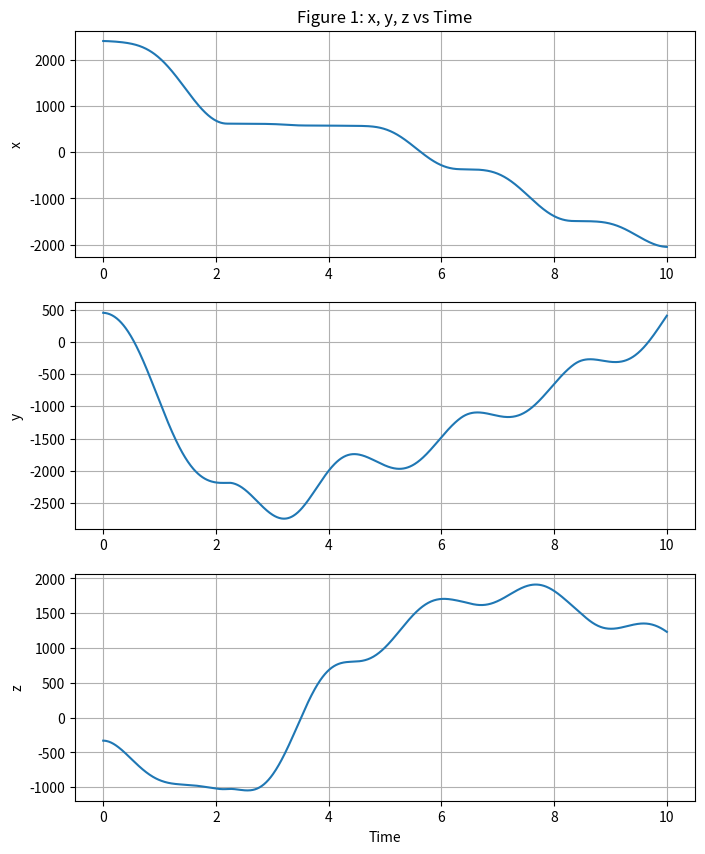

Here is the Python script that generated this plot:
import numpy as np
import math
import scipy
from matplotlib import pyplot as plt

def plot_trajectory(time, x):
    fig1, axs1 = plt.subplots(3, 1, figsize=(8, 10))
    axs1[0].plot(time, x[:, 0], label='x')
    axs1[0].set_ylabel('x')
    axs1[0].set_title('Figure 1: x, y, z vs Time')
    axs1[0].grid()
    axs1[1].plot(time, x[:, 1], label='y')
    axs1[1].set_ylabel('y')
    axs1[1].grid()
    axs1[2].plot(time, x[:, 2], label='z')
    axs1[2].set_ylabel('z')
    axs1[2].set_xlabel('Time')
    axs1[2].grid()

    # Create Figure 2: xdot, ydot, zdot vs time
    fig2, axs2 = plt.subplots(3, 1, figsize=(8, 10))
    axs2[0].plot(time, x[:, 3], label='xdot')
    axs2[0].set_ylabel('xdot')
    axs2[0].set_title('Figure 2: xdot, ydot, zdot vs Time')
    axs2[0].grid()
    axs2[1].plot(time, x[:, 4], label='ydot')
    axs2[1].set_ylabel('ydot')
    axs2[1].grid()
    axs2[2].plot(time, x[:, 5], label='zdot')
    axs2[2].set_ylabel('zdot')
    axs2[2].set_xlabel('Time')
    axs2[2].grid()

    plt.tight_layout()
    plt.show()
    plt.close()

def S_func(omega):
    # eqn2
    S = np.array([[0, -omega[2], omega[1]], [omega[2], 0, -omega[0]], [-omega[1], omega[0], 0]])
    return S


def A_func(omega):
    A = np.zeros((6,6))
    A[0:3, 3:6] = np.eye(3)
    A[3:6, 0:3] = -S_func(omega) ** 2
    A[3:6, 3:6] = -2 * S_func(omega)
    #A = np.array([[np.zeros((3, 3)), np.eye(3)], [-S_func(omega) ** 2, -2 * S_func(omega)]])  # 6x6
    return A

def rdot_func(z, t, Tc, params):
    """
    dynamics function: lander modeled as a lumped parameter mass with Tc for control
    omega = np.ones((3,)) #vector of planets constant angular velocity
    x: 6x1
    """
    x = z[0:6]
    m = z[3]

    omega = params["omega"]

    g = np.ones((3,))  # constant gravity vector
    S = S_func(omega)

    A = A_func(omega)  # 6x6
    B = np.zeros((6,3))
    B[3:6,:] = np.eye(3)

    xdot = np.dot(A, x) + np.dot(B, g + Tc / m)  # 6x1
    mdot = params["alpha"] * np.linalg.norm(Tc)
    zdot = np.append(xdot, mdot)

    return zdot


def contraints(tf, Tc, Gamma, omega, params):
    # constraint 5
    # x in design space, t in range(0, tf) --> trivial

    # constraint 7
    # initial mass --> trivial

    # constraint 8
    # intial position and velocity --> trivial

    # constraint 9
    # geometry between final position and velocity --> trivial

    # constraint 17
    xdot = A_func(omega) * x_func(tf) + B * (g + Tc / m)
    mdot = -params["alpha"] * Gamma

    # constraint 18
    res1 = Gamma - np.linalg.norm(Tc)
    res2 = params["rho2"] - Gamma
    res3 = Gamma - params["rho1"]

    # constraint 19
    n = np.array([1, 0, 0])  # normal direction
    res4 = np.dot(n.T, Tc) - math.cos(theta) * Gamma

    # constraint 20
    # second term is the obj function for problem 3
    # d_star_p3 is final optimal position from problem 3

    res5 = np.linalg.norm(d_star_p3 - q) - np.linalg.norm(E * r_func(tf) - q)

    return


def problem3(des_vars, params):
    """ Problem 3: convex relaxed min landing error problem """
    tf = des_vars[0]
    Tc = des_vars[1]
    Gamma = des_vars[2]

    f3 = np.linalg.norm(E * r_func(tf) - q)

    # add gradient
    g3 = np.zeros(2)

    return f3, g3

def problem4(des_vars, params):
    """problem 4: convex relaxed min fuel problem"""

    f4 = np.sum(Gamma, axis=0)

    # add gradient
    g4 = np.zeros(2)

    return f4, g4


if __name__ == '__main__':
    ### constants
    Tmax = 24000  # N
    params = {
        "rho1": 0.2 * Tmax,  # thrust limit for throttle level 20%
        "rho2": 0.8 * Tmax,
        "alpha": 5e-4,  # s/m
        "omega": np.array([1, 1, 1]),  # PLACEHOLDER
    }

    ### initialization
    m0 = 2000  # kg
    mf = 300  # kg
    r0 = np.array([2400, 450, -330])  # m
    rdot0 = np.array([-10, -40, 10])  # m/s
    x0 = np.zeros((6,))
    x0[0:3] = r0
    x0[3:6] = rdot0
    q = 0  # m, target landing site

    # discretize time

    # propogate dynamics
    z0 = np.append(x0, m0)
    tarray = np.linspace(0, 10, 1000)
    Tc = 0.5 * Tmax  # assuming constant thrust over this short timer
    z = scipy.integrate.odeint(rdot_func, z0, tarray, args=(Tc, params))
    x = z[:, 0:6]
    m = z[:, 6]
    plot_trajectory(tarray, x)

    # optimize problem 3, 4
    # solve problem3 for dp3

    # solve problem4 with dp3

